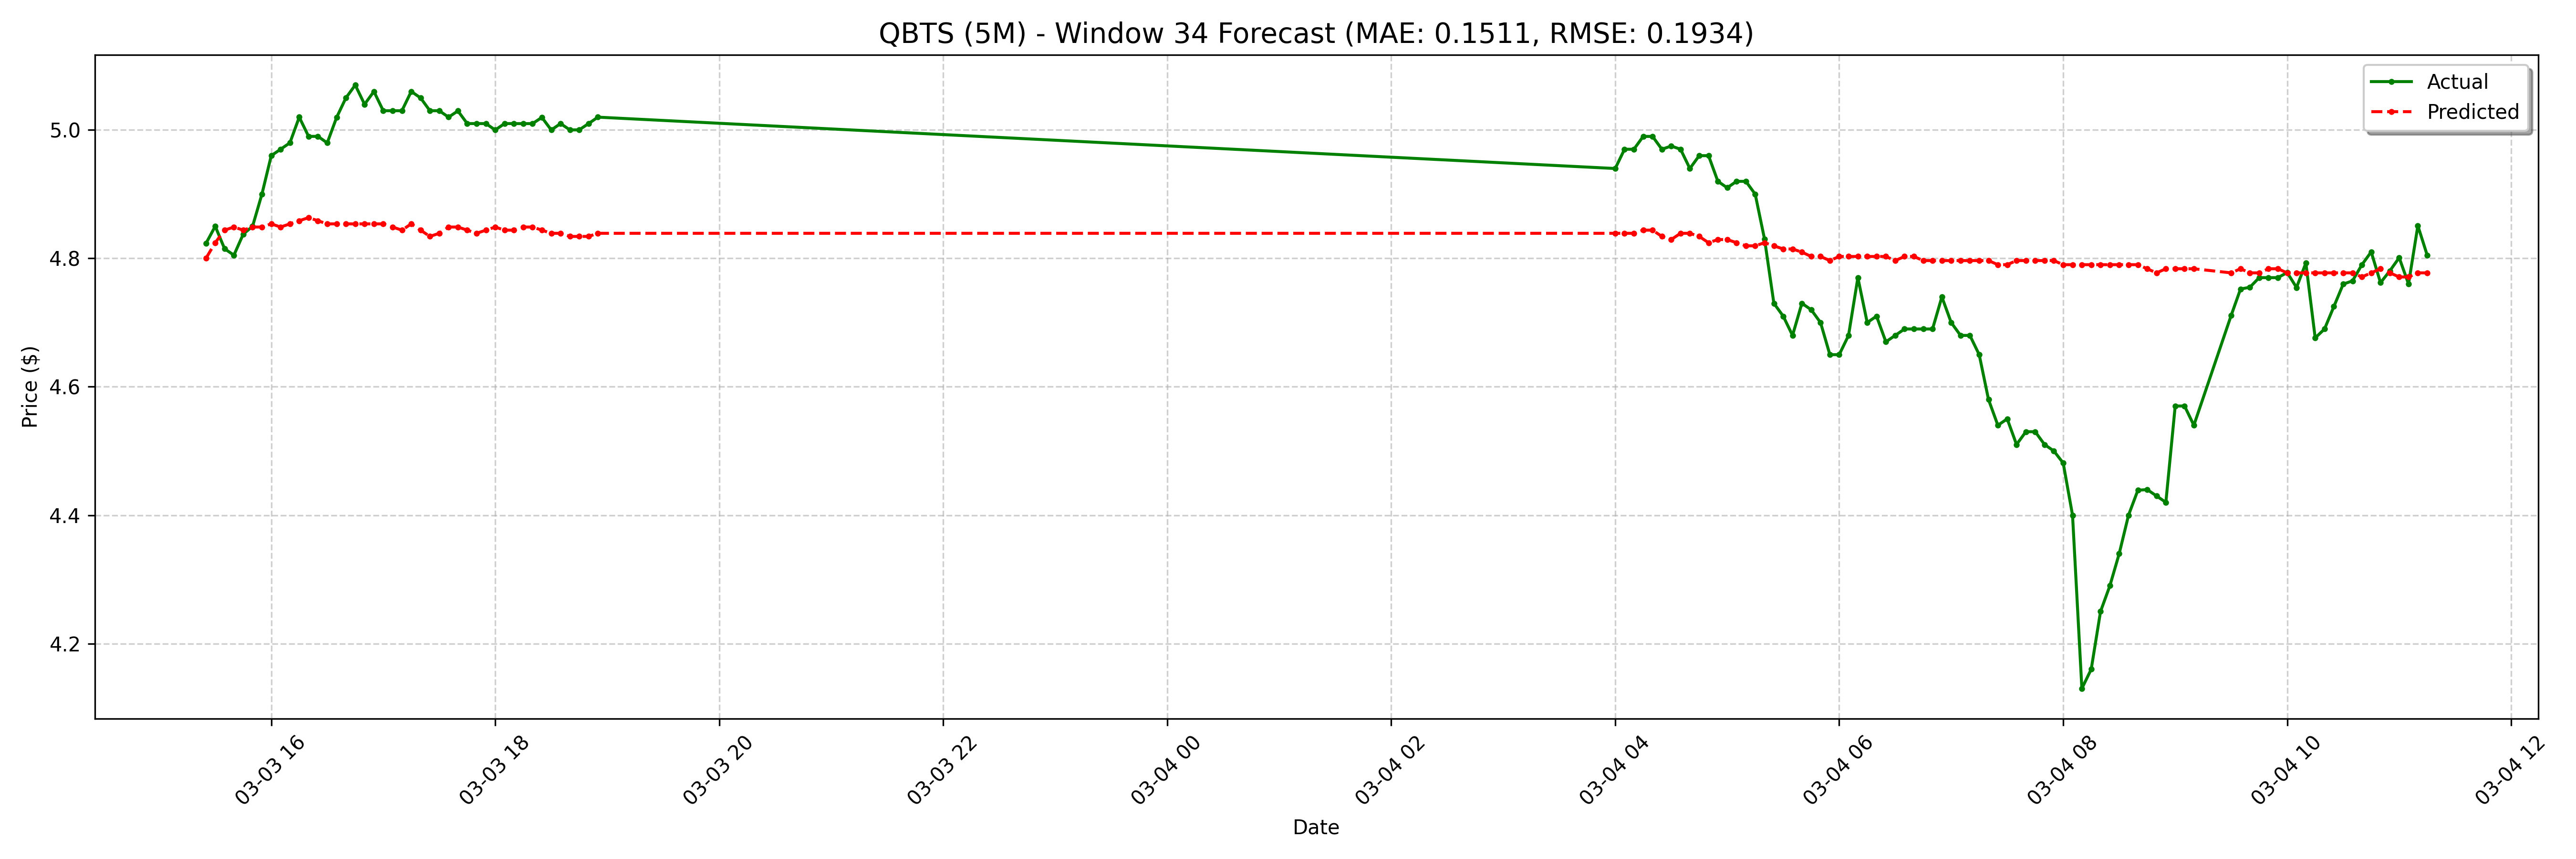

Data behind this chart, as committed beside it:
date, actual, forecast
2025-03-03 15:25:00-05:00, 4.823, 4.8
2025-03-03 15:30:00-05:00, 4.85, 4.824
2025-03-03 15:35:00-05:00, 4.815, 4.844
2025-03-03 15:40:00-05:00, 4.805, 4.849
2025-03-03 15:45:00-05:00, 4.838, 4.844
2025-03-03 15:50:00-05:00, 4.85, 4.849
2025-03-03 15:55:00-05:00, 4.9, 4.849
2025-03-03 16:00:00-05:00, 4.96, 4.854
2025-03-03 16:05:00-05:00, 4.97, 4.849
2025-03-03 16:10:00-05:00, 4.98, 4.854
2025-03-03 16:15:00-05:00, 5.02, 4.859
2025-03-03 16:20:00-05:00, 4.99, 4.863
2025-03-03 16:25:00-05:00, 4.99, 4.859
2025-03-03 16:30:00-05:00, 4.98, 4.854
2025-03-03 16:35:00-05:00, 5.019, 4.854
2025-03-03 16:40:00-05:00, 5.05, 4.854
2025-03-03 16:45:00-05:00, 5.07, 4.854
2025-03-03 16:50:00-05:00, 5.04, 4.854
2025-03-03 16:55:00-05:00, 5.06, 4.854
2025-03-03 17:00:00-05:00, 5.03, 4.854
2025-03-03 17:05:00-05:00, 5.03, 4.849
2025-03-03 17:10:00-05:00, 5.03, 4.844
2025-03-03 17:15:00-05:00, 5.06, 4.854
2025-03-03 17:20:00-05:00, 5.05, 4.844
2025-03-03 17:25:00-05:00, 5.03, 4.834
2025-03-03 17:30:00-05:00, 5.03, 4.839
2025-03-03 17:35:00-05:00, 5.02, 4.849
2025-03-03 17:40:00-05:00, 5.03, 4.849
2025-03-03 17:45:00-05:00, 5.01, 4.844
2025-03-03 17:50:00-05:00, 5.01, 4.839
2025-03-03 17:55:00-05:00, 5.01, 4.844
2025-03-03 18:00:00-05:00, 5.0, 4.849
2025-03-03 18:05:00-05:00, 5.01, 4.844
2025-03-03 18:10:00-05:00, 5.01, 4.844
2025-03-03 18:15:00-05:00, 5.01, 4.849
2025-03-03 18:20:00-05:00, 5.01, 4.849
2025-03-03 18:25:00-05:00, 5.02, 4.844
2025-03-03 18:30:00-05:00, 5.0, 4.839
2025-03-03 18:35:00-05:00, 5.01, 4.839
2025-03-03 18:40:00-05:00, 5, 4.834
2025-03-03 18:45:00-05:00, 5, 4.834
2025-03-03 18:50:00-05:00, 5.01, 4.834
2025-03-03 18:55:00-05:00, 5.02, 4.839
2025-03-04 04:00:00-05:00, 4.94, 4.839
2025-03-04 04:05:00-05:00, 4.97, 4.839
2025-03-04 04:10:00-05:00, 4.97, 4.839
2025-03-04 04:15:00-05:00, 4.99, 4.844
2025-03-04 04:20:00-05:00, 4.99, 4.844
2025-03-04 04:25:00-05:00, 4.97, 4.834
2025-03-04 04:30:00-05:00, 4.975, 4.829
2025-03-04 04:35:00-05:00, 4.97, 4.839
2025-03-04 04:40:00-05:00, 4.94, 4.839
2025-03-04 04:45:00-05:00, 4.96, 4.834
2025-03-04 04:50:00-05:00, 4.96, 4.824
2025-03-04 04:55:00-05:00, 4.92, 4.829
2025-03-04 05:00:00-05:00, 4.91, 4.829
2025-03-04 05:05:00-05:00, 4.92, 4.824
2025-03-04 05:10:00-05:00, 4.92, 4.82
2025-03-04 05:15:00-05:00, 4.9, 4.82
2025-03-04 05:20:00-05:00, 4.83, 4.824
... 68 more rows
